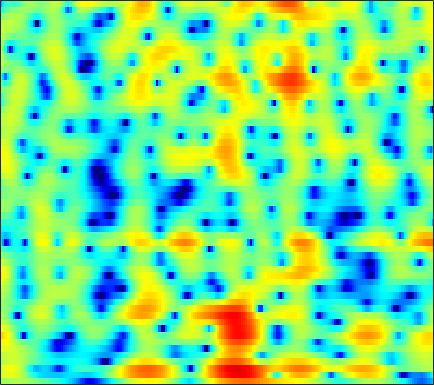

Values plotted in this chart, from the file beside it:
0.63183, 0.93473, 1.2701, 1.5323, 1.6847, 1.8298, 1.901, 1.9119, 1.8753, 1.7846, 1.6391, 1.4939, 1.2601, 0.98965, 0.76257, 0.42914, 0.068924, -0.21338, -0.5989, -0.99404, -1.394, -1.6971, -2.1081, -2.5251
3.326, 3.633, 3.929, 4.089, 4.116, 4.026, 3.786, 3.503, 2.983, 2.295, 1.438, 0.6852, -0.4575, -1.733, -2.743, -4.084, -5.279, -5.991, -6.624, -6.948, -7.093, -7.16, -7.256, -7.389
3.196, 3.773, 4.331, 4.664, 4.769, 4.713, 4.43, 4.064, 3.363, 2.398, 1.145, 0.00113, -1.806, -3.912, -5.58, -7.492, -8.376, -8.258, -7.634, -7.081, -6.892, -7.046, -7.678, -8.854
1.702, 2.189, 2.691, 3.03, 3.18, 3.239, 3.144, 2.98, 2.645, 2.192, 1.645, 1.186, 0.5354, -0.1287, -0.6122, -1.221, -1.778, -2.164, -2.647, -3.112, -3.578, -3.924, -4.39, -4.845
2.303, 2.586, 2.869, 3.045, 3.108, 3.1, 2.987, 2.841, 2.566, 2.211, 1.788, 1.433, 0.9126, 0.3539, -0.09049, -0.713, -1.369, -1.881, -2.585, -3.318, -4.062, -4.62, -5.344, -6.017
3.735, 3.852, 3.901, 3.833, 3.713, 3.47, 3.142, 2.852, 2.422, 1.955, 1.463, 1.08, 0.5431, -0.02207, -0.4761, -1.136, -1.884, -2.513, -3.469, -4.586, -5.886, -7.008, -8.723, -10.71
5.663, 5.504, 5.148, 4.628, 4.133, 3.347, 2.44, 1.711, 0.7275, -0.1831, -0.8959, -1.259, -1.521, -1.61, -1.647, -1.751, -1.996, -2.304, -2.924, -3.833, -5.06, -6.222, -8.123, -10.48
6.922, 6.516, 5.795, 4.842, 3.949, 2.475, 0.5639, -1.265, -4.547, -9.609, -18.08, -15.4, -8.783, -5.256, -3.582, -2.106, -1.232, -0.8845, -0.7505, -0.9497, -1.426, -1.942, -2.802, -3.836
5.11, 4.657, 3.921, 3.026, 2.247, 1.076, -0.2221, -1.234, -2.535, -3.596, -4.128, -4.08, -3.469, -2.527, -1.796, -0.9242, -0.2507, 0.1008, 0.3753, 0.4408, 0.3116, 0.09211, -0.3291, -0.8699
2.729, 2.315, 1.579, 0.6355, -0.1819, -1.319, -2.372, -2.975, -3.379, -3.306, -2.81, -2.265, -1.43, -0.5779, 0.01871, 0.7121, 1.26, 1.551, 1.778, 1.824, 1.678, 1.452, 1.019, 0.4717
1.408, 1.192, 0.4632, -0.8054, -2.194, -4.86, -9.252, -15.25, -19.76, -9.974, -5.423, -3.181, -0.986, 0.6108, 1.533, 2.474, 3.138, 3.473, 3.699, 3.665, 3.369, 2.967, 2.159, 1.033
0.4537, 0.5043, 0.2251, -0.4052, -1.082, -2.161, -3.213, -3.766, -3.95, -3.462, -2.5, -1.651, -0.5205, 0.5201, 1.209, 2.006, 2.618, 2.959, 3.223, 3.252, 3.031, 2.688, 1.939, 0.8247
0.6776, 0.6085, 0.3417, -0.1238, -0.5799, -1.241, -1.92, -2.41, -2.967, -3.314, -3.349, -3.178, -2.687, -1.974, -1.339, -0.463, 0.354, 0.8823, 1.45, 1.837, 2.032, 2.051, 1.913, 1.615
1.706, 1.46, 0.9465, 0.236, -0.4296, -1.525, -2.886, -4.109, -6.018, -8.263, -10.5, -11.3, -10.07, -7.556, -5.709, -3.614, -1.925, -0.896, 0.2022, 1.038, 1.638, 1.947, 2.221, 2.351
2.734, 2.375, 1.713, 0.8401, 0.02982, -1.287, -2.864, -4.24, -6.391, -8.994, -11.63, -12.59, -11.24, -8.478, -6.488, -4.261, -2.483, -1.399, -0.2281, 0.6532, 1.293, 1.633, 1.941, 2.1
4.1, 3.65, 2.859, 1.843, 0.9537, -0.3711, -1.806, -2.913, -4.294, -5.355, -5.916, -5.96, -5.477, -4.522, -3.656, -2.443, -1.29, -0.5294, 0.2979, 0.8838, 1.224, 1.331, 1.261, 1.004
5.837, 5.272, 4.298, 3.064, 1.968, 0.2309, -1.921, -3.828, -6.797, -9.848, -10.84, -9.39, -6.643, -4.236, -2.741, -1.141, 0.113, 0.8329, 1.514, 1.879, 1.904, 1.681, 1.015, -0.1306
5.457, 4.861, 3.904, 2.756, 1.73, 0.1108, -1.818, -3.509, -6.121, -8.59, -9.233, -8.082, -5.708, -3.533, -2.186, -0.7088, 0.41, 1.039, 1.607, 1.879, 1.84, 1.585, 0.9379, -0.1078
3.188, 2.67, 1.915, 1.076, 0.3951, -0.5302, -1.46, -2.126, -2.865, -3.321, -3.446, -3.276, -2.753, -2.035, -1.448, -0.6524, 0.05984, 0.5083, 0.9641, 1.23, 1.304, 1.239, 1.012, 0.6395
0.9425, 0.4401, -0.2291, -0.8677, -1.294, -1.821, -2.318, -2.636, -2.972, -3.193, -3.2, -3.018, -2.575, -1.918, -1.33, -0.5333, 0.2074, 0.6952, 1.215, 1.558, 1.722, 1.746, 1.65, 1.462
-1.69, -2.545, -3.459, -3.886, -3.947, -3.935, -3.969, -4.147, -4.683, -5.461, -6.105, -6.155, -5.245, -3.504, -2.048, -0.3056, 1.101, 1.913, 2.674, 3.096, 3.195, 3.073, 2.676, 2.111
-6.108, -9.553, -16.59, -13.9, -9.595, -6.37, -4.794, -4.481, -5.05, -6.955, -11.37, -16.72, -11.03, -4.637, -1.614, 1.188, 3.115, 4.112, 4.949, 5.269, 5.087, 4.601, 3.438, 1.534
-6.518, -7.264, -8.021, -7.639, -6.796, -5.497, -4.441, -3.946, -3.553, -3.401, -3.219, -2.842, -1.975, -0.6863, 0.3948, 1.742, 2.867, 3.506, 4.053, 4.22, 3.981, 3.527, 2.524, 1.044
-5.783, -5.479, -5.122, -4.823, -4.593, -4.228, -3.888, -3.614, -3.247, -2.852, -2.32, -1.873, -1.153, -0.3357, 0.2796, 1.091, 1.793, 2.213, 2.6, 2.777, 2.733, 2.556, 2.163, 1.658
-3.909, -3.613, -3.36, -3.307, -3.356, -3.521, -3.788, -3.955, -4.095, -3.982, -3.518, -2.967, -1.989, -0.9293, -0.1666, 0.7753, 1.537, 1.988, 2.406, 2.627, 2.66, 2.567, 2.324, 1.974
-1.032, -0.9196, -1.002, -1.338, -1.787, -2.747, -4.144, -5.6, -8.016, -10.07, -9.258, -7.029, -4.052, -1.705, -0.2936, 1.151, 2.192, 2.745, 3.209, 3.375, 3.268, 3.033, 2.533, 1.85
1.054, 1.116, 0.987, 0.5941, 0.07865, -0.9271, -2.421, -3.919, -6.445, -8.693, -7.939, -5.739, -2.827, -0.5436, 0.7735, 2.102, 3.031, 3.481, 3.786, 3.756, 3.383, 2.867, 1.822, 0.3369
0.5363, 0.7208, 0.8379, 0.7606, 0.5927, 0.2352, -0.2394, -0.6023, -1.032, -1.197, -1.028, -0.6557, 0.01807, 0.7914, 1.345, 1.978, 2.441, 2.653, 2.728, 2.549, 2.086, 1.513, 0.4209, -1.127
-0.8774, -0.4468, -0.007092, 0.2644, 0.3817, 0.4033, 0.3426, 0.2597, 0.1493, 0.0876, 0.1081, 0.1937, 0.3741, 0.6397, 0.868, 1.167, 1.409, 1.531, 1.58, 1.475, 1.195, 0.8608, 0.2619, -0.5222
-1.777, -0.9819, -0.1933, 0.3308, 0.5598, 0.6703, 0.6, 0.4424, 0.1699, -0.1636, -0.4434, -0.598, -0.641, -0.5166, -0.321, 0.03784, 0.4221, 0.6872, 0.9703, 1.122, 1.125, 1.044, 0.8159, 0.4766
-0.9776, 0.04134, 0.9873, 1.534, 1.69, 1.625, 1.22, 0.7208, -0.222, -1.406, -2.729, -3.607, -4.222, -3.919, -3.213, -2.035, -0.8903, -0.1582, 0.6098, 1.147, 1.462, 1.556, 1.509, 1.315
1.677, 2.42, 3.085, 3.375, 3.353, 2.982, 2.213, 1.335, -0.3363, -2.756, -6.455, -11, -31.68, -13.24, -8.217, -4.55, -2.257, -1.059, 0.08974, 0.8649, 1.348, 1.516, 1.515, 1.229
3.565, 3.958, 4.246, 4.242, 4.067, 3.54, 2.722, 1.901, 0.5551, -1.091, -2.861, -4.13, -5.191, -5.267, -4.798, -3.899, -2.985, -2.381, -1.642, -1.028, -0.5382, -0.2884, -0.1569, -0.4005
4.444, 4.602, 4.615, 4.391, 4.068, 3.451, 2.628, 1.915, 0.8619, -0.2291, -1.326, -2.071, -3.017, -3.772, -4.301, -4.962, -5.599, -5.893, -5.834, -5.135, -4.054, -3.199, -2.298, -1.766
4.937, 4.933, 4.715, 4.256, 3.728, 2.843, 1.749, 0.8307, -0.4353, -1.609, -2.598, -3.217, -3.969, -4.858, -5.738, -7.529, -10.52, -14.46, -23.44, -14.01, -8.227, -5.582, -3.24, -1.685
4.674, 4.618, 4.281, 3.599, 2.857, 1.463, -0.3958, -2.164, -4.875, -7.517, -8.428, -7.888, -6.645, -5.929, -5.75, -6.007, -6.678, -7.209, -7.324, -6.176, -4.354, -2.946, -1.329, -0.1235
3.402, 3.51, 3.345, 2.787, 2.078, 0.6791, -1.369, -3.415, -7.235, -12.26, -13.22, -10.33, -7.163, -5.177, -4.216, -3.34, -2.77, -2.389, -1.87, -1.254, -0.5385, -0.01343, 0.6533, 1.181
1.754, 2.207, 2.467, 2.365, 2.04, 1.341, 0.3582, -0.5032, -1.666, -2.638, -3.134, -3.164, -2.9, -2.45, -2.082, -1.611, -1.158, -0.826, -0.37, 0.05966, 0.4648, 0.7225, 0.9708, 1.1
1.123, 1.768, 2.304, 2.519, 2.511, 2.279, 1.861, 1.446, 0.8345, 0.2117, -0.3939, -0.7739, -1.204, -1.504, -1.634, -1.661, -1.484, -1.258, -0.8613, -0.4111, -0.009629, 0.2446, 0.4344, 0.416
1.755, 2.278, 2.771, 3.05, 3.141, 3.054, 2.783, 2.443, 1.824, 1.042, 0.06872, -0.7709, -1.994, -3.284, -4.128, -4.822, -4.755, -4.242, -3.259, -2.194, -1.278, -0.7264, -0.2104, 0.006399
1.915, 2.299, 2.776, 3.124, 3.277, 3.308, 3.106, 2.805, 2.149, 1.171, -0.1583, -1.489, -3.835, -7.122, -10.82, -18.99, -16.11, -10.99, -6.969, -4.496, -2.786, -1.847, -0.9121, -0.2798
-0.1603, 0.515, 1.428, 2.194, 2.597, 2.939, 2.983, 2.826, 2.36, 1.561, 0.4134, -0.6618, -2.464, -4.571, -6.211, -7.867, -8.064, -7.319, -6, -4.689, -3.571, -2.83, -1.932, -1.102
-4.931, -2.575, -0.4015, 1.113, 1.912, 2.611, 2.974, 3.021, 2.83, 2.378, 1.657, 0.9654, -0.07063, -1.258, -2.124, -3.169, -4.051, -4.533, -5.048, -5.336, -5.331, -5.097, -4.389, -3.335
-3.101, -1.716, -0.1242, 1.101, 1.849, 2.554, 3.017, 3.201, 3.207, 2.961, 2.481, 1.949, 1.061, -0.006577, -0.9318, -2.323, -3.843, -5.155, -7.069, -9.428, -12.12, -13.56, -12.27, -8.64
0.03335, -0.006592, 0.2671, 0.7852, 1.293, 2.009, 2.593, 2.924, 3.138, 3.054, 2.68, 2.224, 1.317, 0.1235, -0.9728, -2.697, -4.725, -6.448, -8.906, -11.67, -14.42, -15.9, -14.03, -9.848
-1.274, -2.832, -3.765, -2.62, -1.233, 0.5866, 1.941, 2.627, 3.179, 3.326, 3.081, 2.662, 1.795, 0.535, -0.6824, -2.708, -5.365, -7.869, -11.79, -14.89, -13.75, -11.29, -8.222, -5.355
-2.924, -6.93, -11.01, -6.238, -3.137, -0.4093, 1.284, 2.053, 2.635, 2.802, 2.606, 2.22, 1.461, 0.4271, -0.5725, -2.252, -4.348, -6.285, -9.307, -11.46, -9.782, -7.377, -4.418, -2.044
1.408, 0.4677, -0.3528, -0.4968, -0.2955, 0.1197, 0.4902, 0.6831, 0.7068, 0.4813, 0.03235, -0.4158, -1.141, -1.935, -2.477, -3.094, -3.586, -3.783, -3.903, -3.603, -2.934, -2.16, -0.9798, 0.1652
2.895, 2.116, 1.182, 0.4648, 0.07112, -0.3361, -0.6507, -0.8398, -1.246, -1.916, -2.886, -3.809, -5.287, -6.718, -7.217, -6.761, -5.508, -4.382, -2.996, -1.707, -0.6046, 0.1575, 1.052, 1.797
2.645, 1.438, -0.2394, -1.803, -2.644, -3.154, -3.108, -2.988, -2.97, -3.396, -4.483, -5.902, -9.026, -15.23, -28, -14.05, -7.797, -5.037, -2.372, -0.5, 0.9489, 1.77, 2.622, 3.234
1.481, -0.5194, -4.144, -9.876, -16.77, -13.22, -7.779, -5.672, -4.083, -3.413, -3.429, -3.77, -4.509, -5.137, -5.191, -4.461, -3.098, -1.906, -0.4097, 0.904, 1.979, 2.632, 3.303, 3.72
1.601, 0.1878, -1.99, -4.235, -5.41, -5.561, -4.549, -3.679, -2.767, -2.2, -1.922, -1.841, -1.829, -1.811, -1.708, -1.421, -0.9187, -0.4532, 0.2653, 1.006, 1.678, 2.13, 2.591, 2.866
2.494, 1.89, 1.052, 0.3004, -0.1444, -0.5148, -0.659, -0.6694, -0.6709, -0.7303, -0.8738, -1.045, -1.312, -1.599, -1.788, -1.916, -1.822, -1.599, -1.1, -0.4685, 0.222, 0.6961, 1.211, 1.556
2.937, 2.714, 2.403, 2.108, 1.898, 1.617, 1.335, 1.111, 0.7706, 0.3317, -0.2594, -0.8259, -1.761, -2.893, -3.842, -5.052, -5.809, -5.697, -4.737, -3.285, -1.863, -0.9572, 0.006816, 0.6427
2.381, 2.421, 2.473, 2.484, 2.463, 2.38, 2.21, 2.003, 1.618, 1.071, 0.2959, -0.4711, -1.877, -3.88, -6.001, -10.48, -21.2, -21.8, -10.48, -5.881, -3.119, -1.689, -0.3526, 0.486
0.08739, 0.4766, 0.9649, 1.358, 1.579, 1.784, 1.872, 1.859, 1.708, 1.399, 0.9137, 0.3987, -0.5118, -1.701, -2.767, -4.215, -5.205, -5.198, -4.23, -2.773, -1.334, -0.4423, 0.4415, 1.01
-4.675, -3.361, -1.942, -0.9363, -0.4374, -0.008379, 0.2722, 0.4598, 0.6904, 0.8799, 0.9852, 0.9652, 0.8284, 0.5471, 0.2864, -0.06372, -0.3185, -0.3831, -0.2474, 0.118, 0.5845, 0.9841, 1.465, 1.761
-8.379, -5.736, -3.736, -2.848, -2.701, -2.975, -3.324, -3.267, -2.48, -1.244, -0.0808, 0.6083, 1.192, 1.417, 1.389, 1.121, 0.7019, 0.3361, -0.04005, -0.1286, 0.1791, 0.6493, 1.431, 2.129
